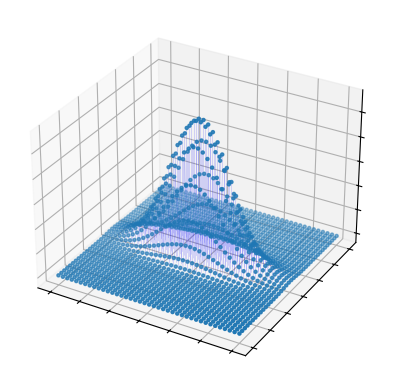

Generate this figure with matplotlib:
#!/usr/bin/python3

import numpy as np
import matplotlib.pyplot as plt
from mpl_toolkits.mplot3d import Axes3D
from scipy.stats import multivariate_normal

# Define mean vector and covariance matrix
mean = [0, 0]
cov = [[4, 0], [0, 0.5]]

# Create a grid of x and y values
x, y = np.meshgrid(np.linspace(-6, 6, 40), np.linspace(-6, 6, 40))
pos = np.empty(x.shape + (2,))
pos[:, :, 0] = x
pos[:, :, 1] = y

# Compute the PDF at each point on the grid
rv = multivariate_normal(mean, cov)
z = rv.pdf(pos)

# Convert the grid points and PDF values to 1D arrays
x = x.flatten()
y = y.flatten()
z = z.flatten()

# Create a 3D plot
fig = plt.figure()
ax = fig.add_subplot(111, projection='3d')
ax.scatter(x, y, z, marker=".")

# Plot vertical lines connecting z points with x, y plane
for i in range(len(x)):
    ax.plot([x[i], x[i]], [y[i], y[i]], [0, z[i]], color='blue', linewidth=0.1)

# Set the viewing angle
ax.view_init(elev=30, azim=120)

# Remove the axis labels
ax.set_xticklabels([])
ax.set_yticklabels([])
ax.set_zticklabels([])


# Set the axis labels and title
#ax.set_xlabel('x')
#ax.set_ylabel('y')
#ax.set_zlabel('PDF')
#ax.set_title('2D Gaussian Distribution')

plt.show()
#plt.savefig('../images/elip.png', dpi=200, format='png', transparent=True)
